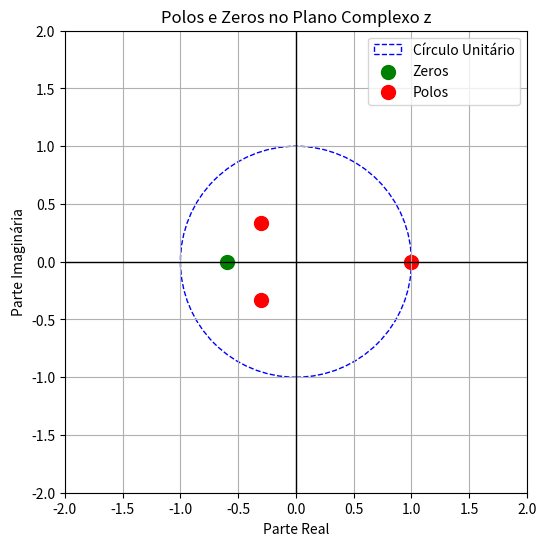

Reproduce this figure in Python.
import numpy as np
import matplotlib.pyplot as plt

zero = np.roots([1,0.6])
polo1 = np.roots([1,0.6,0.2])
polo2 = np.roots([1,-1])

plt.figure(figsize=(6, 6))
circulo = plt.Circle((0, 0), 1, color='blue', fill=False, linestyle='--', label='Círculo Unitário')
plt.gca().add_artist(circulo)

plt.scatter(np.real(zero), np.imag(zero), color='green', label='Zeros', s=100)
plt.scatter(np.real(polo1), np.imag(polo1), color='red', label='Polos', s=100)
plt.scatter(np.real(polo2), np.imag(polo2), color='red', s=100)

plt.axhline(0, color='black',linewidth=1)
plt.axvline(0, color='black',linewidth=1)
plt.xlim([-2, 2])
plt.ylim([-2, 2])
plt.xlabel('Parte Real')
plt.ylabel('Parte Imaginária')
plt.title('Polos e Zeros no Plano Complexo z')
plt.legend()
plt.grid(True)
plt.gca().set_aspect('equal', adjustable='box')
plt.show()
